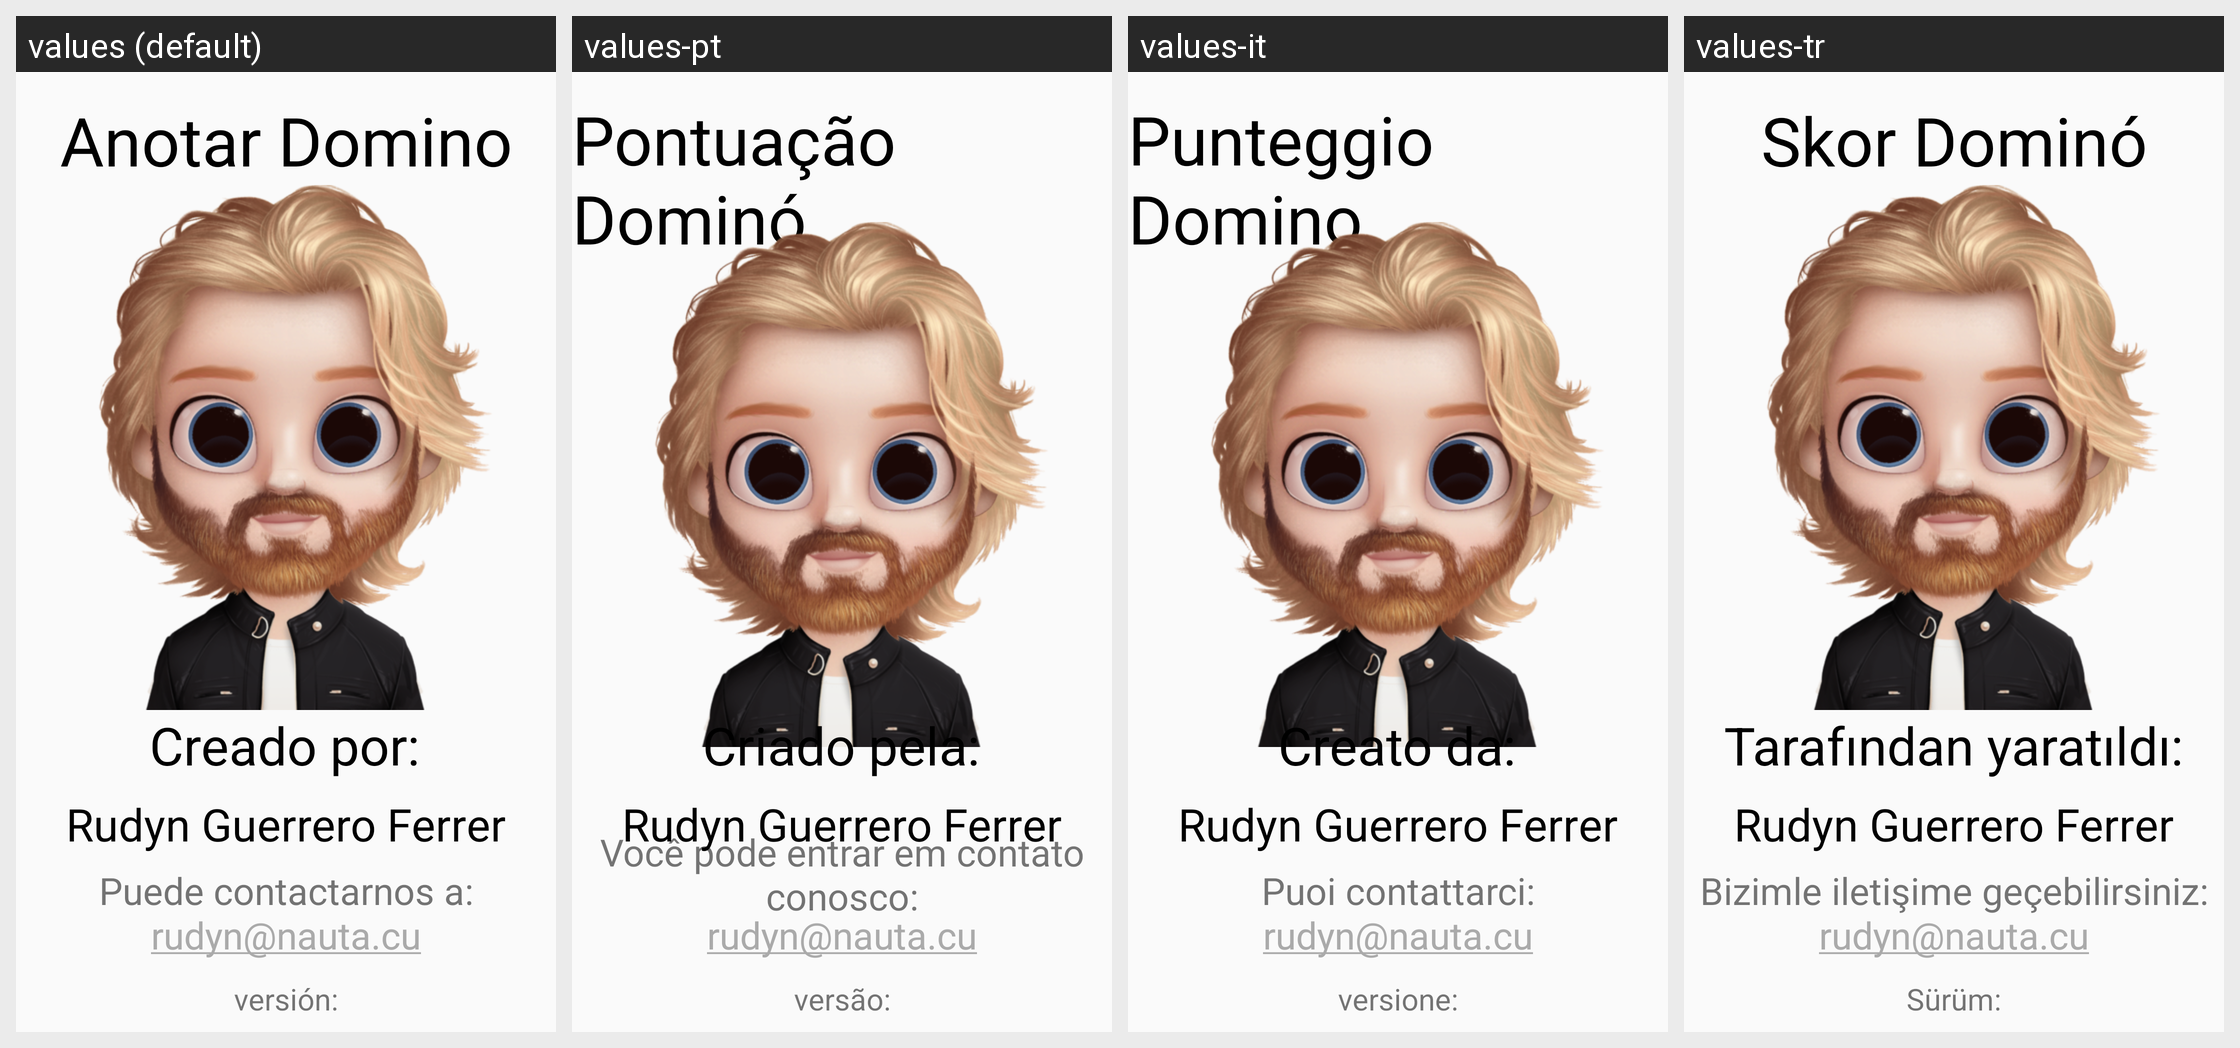

Strings drawn on this Android screen and how each of the app's shown locales translates them:
Android screen res/layout/informacion.xml rendered under 4 locales, left to right: values (default), values-pt, values-it, values-tr. Device: Nexus 5 (rendered at 1080×1920; each locale shown at half size, 540×960, under a caption strip naming it); theme AppTheme.
Other locales in the repository, not shown: values-de, values-en, values-fr, values-hi, values-in, values-ja, values-ru, values-th, values-zh.
Strings drawn on this screen, with the default value and each locale's value (text and hints the layout hard-codes, and strings that could not be matched under every locale, appear in the picture but are not listed):

app_name
  values: Anotar Domino
  values-pt: Pontuação Dominó
  values-it: Punteggio Domino
  values-tr: Skor Dominó

creado
  values: Creado por:
  values-pt: Criado pela:
  values-it: Creato da:
  values-tr: Tarafından yaratıldı:

contactar
  values: Puede contactarnos a:
  values-pt: Você pode entrar em contato conosco:
  values-it: Puoi contattarci:
  values-tr: Bizimle iletişime geçebilirsiniz:

correo
  values: rudyn@nauta.cu
  values-pt: rudyn@nauta.cu
  values-it: rudyn@nauta.cu
  values-tr: rudyn@nauta.cu

version
  values: versión:
  values-pt: versão:
  values-it: versione:
  values-tr: Sürüm:
